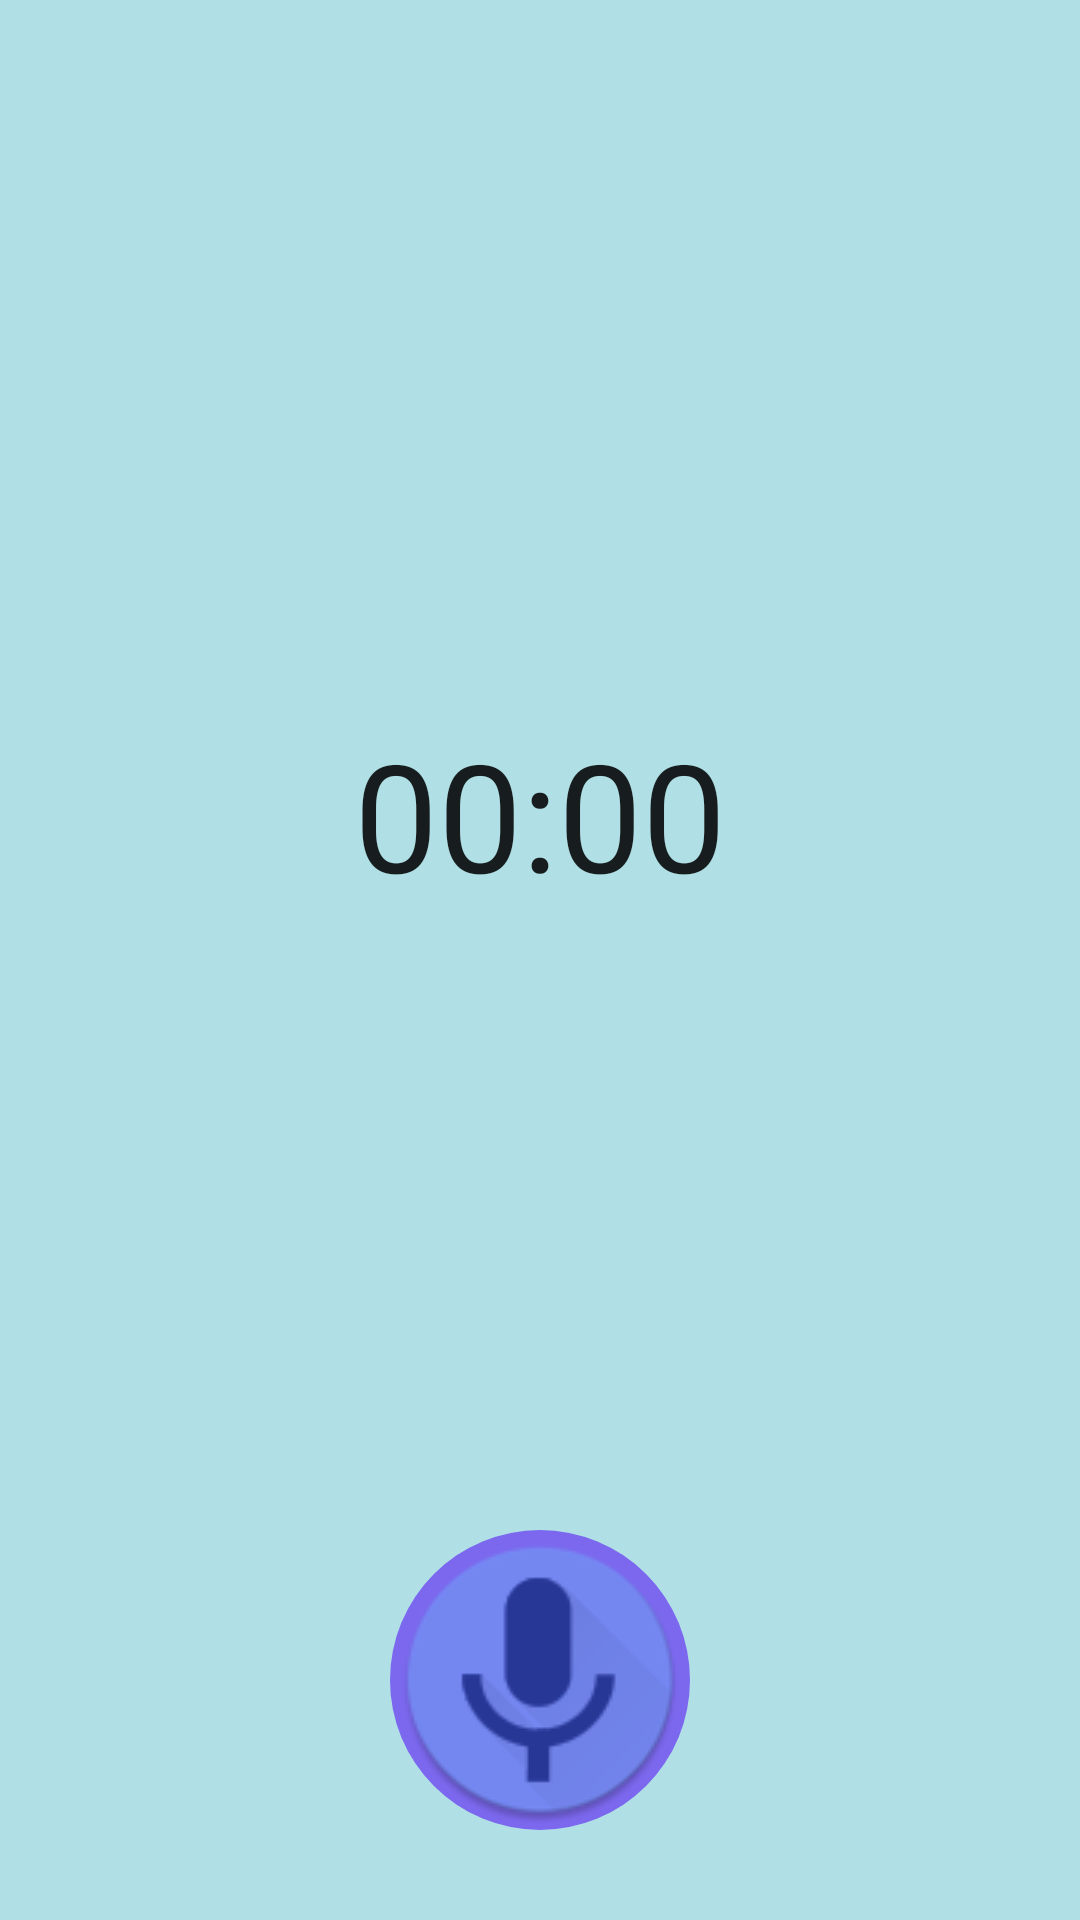

Layout XML and referenced resources for this Android screen:
<!-- AndroidManifest.xml: application theme Theme.AudioNotes -->
<!-- res/layout/fragment_record.xml -->
<?xml version="1.0" encoding="utf-8"?>
<LinearLayout
    xmlns:android="http://schemas.android.com/apk/res/android"
    android:layout_width="match_parent"
    android:layout_height="match_parent"
    android:background="@color/PowderBlue"
    android:orientation="vertical"
    android:weightSum="4">
    <LinearLayout
        android:orientation="vertical"
        android:gravity="center"
        android:layout_width="match_parent"
        android:layout_height="0dp"
        android:layout_weight="3">

        <TextView
            android:id="@+id/RecordStatus"
            android:layout_width="match_parent"
            android:layout_height="wrap_content"
            android:layout_marginTop="20dp"
            android:gravity="center"
            android:textColor="@color/black"
            android:textSize="32dp">

        </TextView>

        <Chronometer
            android:id="@+id/RecordTime"
            android:textAlignment="center"
            android:layout_margin="20dp"
            android:layout_width="wrap_content"
            android:layout_height="wrap_content"
            android:textSize="50sp"
            >
        </Chronometer>


    </LinearLayout>

    <LinearLayout
        android:orientation="vertical"
        android:gravity="center"
        android:layout_width="match_parent"
        android:layout_height="0dp"
        android:layout_weight="1">

        <ImageButton
            android:id="@+id/RecordBtn"
            android:layout_width="100dp"
            android:layout_height="100dp"
            android:background="@drawable/btn_round"
            android:scaleType="center"
            android:src="@drawable/ic_launcher_round">
        </ImageButton>
    </LinearLayout>
</LinearLayout>
<!-- resources referenced by this layout -->
<resources>
  <color name="PowderBlue">#B0E0E6</color>
  <color name="black">#FF000000</color>
  <!-- drawable btn_round (drawable) -->
  <?xml version="1.0" encoding="utf-8"?>
  <ripple xmlns:android="http://schemas.android.com/apk/res/android"
      android:color="@color/lavender">
      <item>
          <shape android:shape="oval">
              <solid android:color="@color/MediumSlateBlue">
  
              </solid>
          </shape>
      </item>
  </ripple>
  <!-- drawable ic_launcher_round: png bitmap (drawable, 7620 bytes) -->
  <style name="Theme.AudioNotes" parent="Theme.MaterialComponents.DayNight.DarkActionBar">
          
          <item name="colorPrimary">@color/MediumSlateBlue</item>
          <item name="colorPrimaryVariant">@color/MediumSlateBlue</item>
          <item name="colorOnPrimary">@color/white</item>
          
          <item name="colorSecondary">@color/teal_200</item>
          <item name="colorSecondaryVariant">@color/teal_700</item>
          <item name="colorOnSecondary">@color/black</item>
          
          <item name="android:statusBarColor" tools:targetApi="l">?attr/colorPrimaryVariant</item>
          
      </style>
  <color name="lavender">#E6E6FA</color>
  <color name="MediumSlateBlue"> #7B68EE</color>
  <color name="white">#FFFFFFFF</color>
  <color name="teal_200">#FF03DAC5</color>
  <color name="teal_700">#FF018786</color>
</resources>
